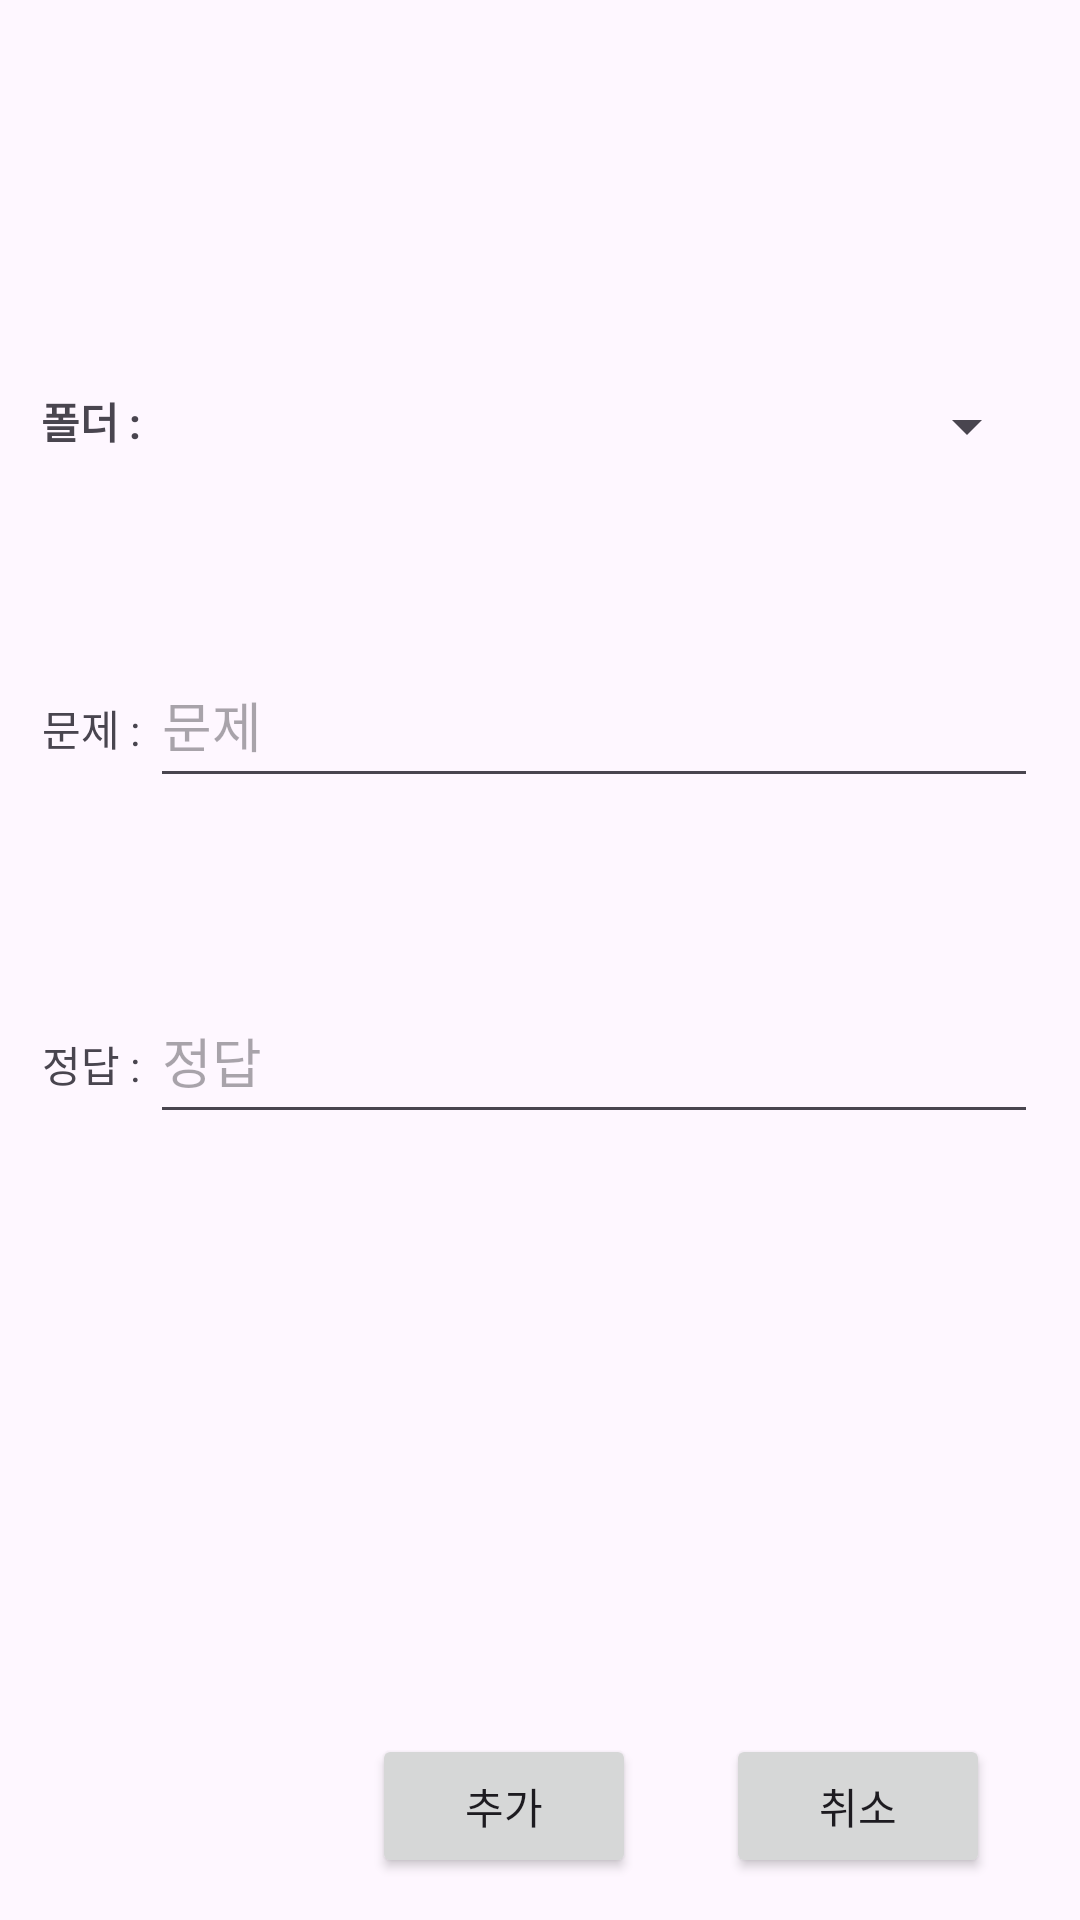

Produce the Android XML layout that renders to this screen, including the resource entries it uses.
<!-- AndroidManifest.xml: application theme Theme.Anki0524Ver1 -->
<!-- res/layout/activity_add_question.xml -->
<?xml version="1.0" encoding="utf-8"?>
<LinearLayout xmlns:android="http://schemas.android.com/apk/res/android"
    xmlns:app="http://schemas.android.com/apk/res-auto"
    xmlns:tools="http://schemas.android.com/tools"
    android:layout_width="match_parent"
    android:layout_height="match_parent"
    android:orientation="vertical"
    tools:context=".AddQuestionActivity">

    <LinearLayout
        android:layout_width="wrap_content"
        android:layout_height="wrap_content"
        android:orientation="horizontal"
        android:layout_gravity="center"
        android:layout_marginTop="130dp"
        >

        <TextView
            android:id="@+id/textFolder"
            android:layout_width="wrap_content"
            android:layout_height="wrap_content"
            android:text="폴더 : "
            android:textStyle="bold"/>

        <Spinner
            android:id="@+id/spinnerFolder"
            android:layout_width="296dp"
            android:layout_height="wrap_content" />
    </LinearLayout>


    <LinearLayout
        android:layout_width="wrap_content"
        android:layout_height="wrap_content"
        android:orientation="horizontal"
        android:layout_gravity="center"
        android:layout_marginTop="60dp">

        <TextView
            android:id="@+id/textQuestion"
            android:layout_width="wrap_content"
            android:layout_height="wrap_content"
            android:text="문제 : " />

        <EditText
            android:id="@+id/editQuestion"
            android:layout_width="296dp"
            android:layout_height="52dp"

            android:hint="문제" />
    </LinearLayout>

    <LinearLayout
        android:layout_width="wrap_content"
        android:layout_height="wrap_content"
        android:orientation="horizontal"
        android:layout_gravity="center"
        android:layout_marginTop="60dp">

        <TextView
            android:id="@+id/textAnswer"
            android:layout_width="wrap_content"
            android:layout_height="wrap_content"
            android:text="정답 : " />

        <EditText
            android:id="@+id/editAnswer"
            android:layout_width="296dp"
            android:layout_height="52dp"
            android:hint="정답" />
    </LinearLayout>

    <LinearLayout
        android:layout_width="wrap_content"
        android:layout_height="wrap_content"
        android:orientation="horizontal"
        android:layout_marginTop="200dp"
        android:layout_marginRight="30dp"
        android:layout_gravity="right"        >

        <Button
            android:id="@+id/addButton"
            android:layout_width="wrap_content"
            android:layout_height="wrap_content"
            android:layout_marginRight="30dp"
            android:text="추가" />

        <Button
            android:id="@+id/cancelButton"
            android:layout_width="wrap_content"
            android:layout_height="wrap_content"
            android:text="취소" />
    </LinearLayout>
</LinearLayout>
<!-- resources referenced by this layout -->
<resources>
  <style name="Theme.Anki0524Ver1" parent="Base.Theme.Anki0524Ver1" />
  <style name="Base.Theme.Anki0524Ver1" parent="Theme.Material3.DayNight.NoActionBar">
          
          
      </style>
</resources>
